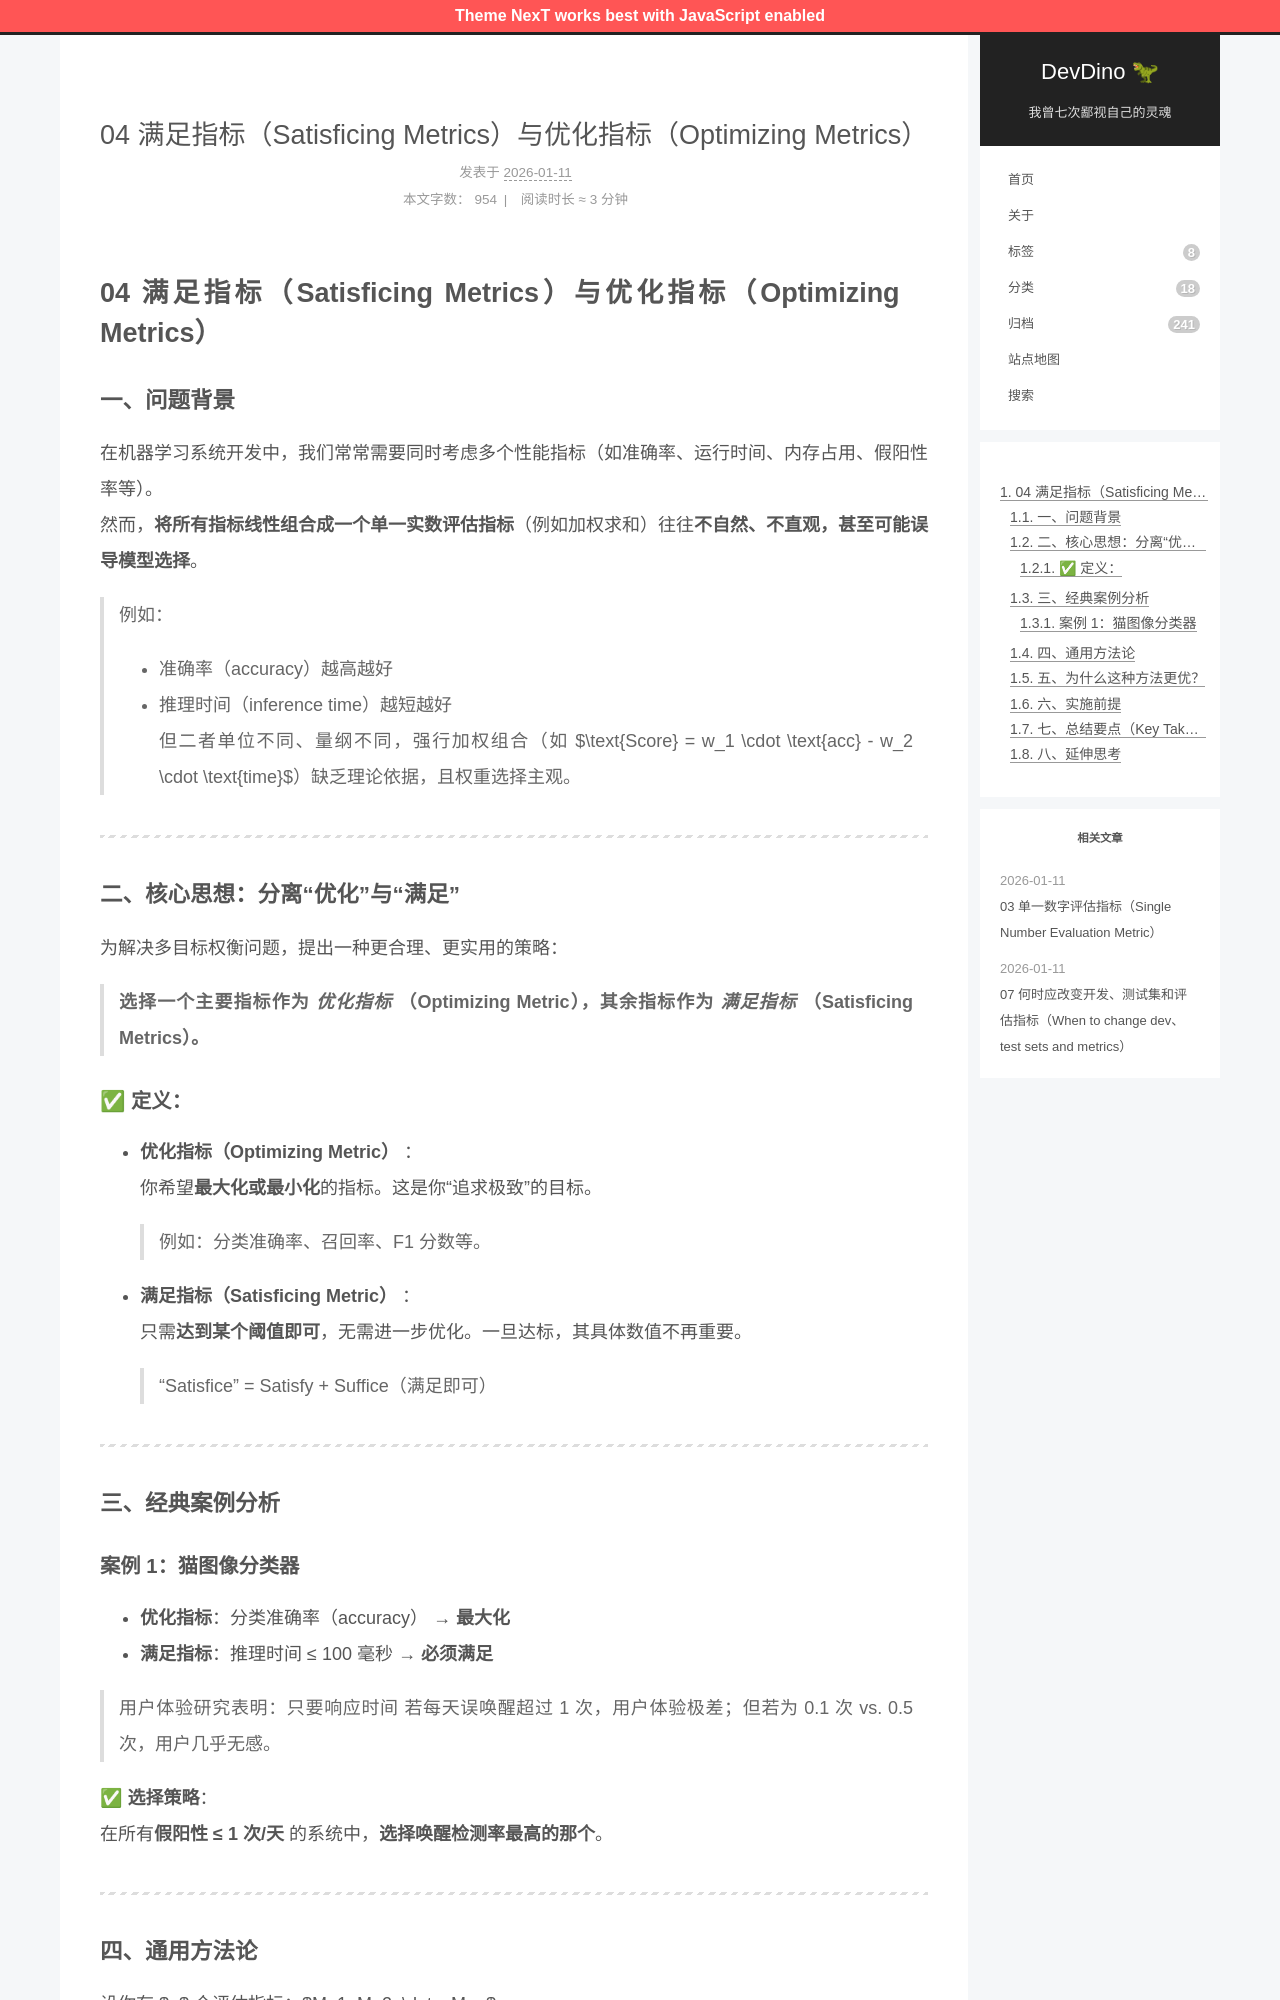

repository: afetmin/blog · page: 机器学习策略1/04 满足指标（Satisficing Metrics）与优化指标（Optimizing Metrics）/index.html · generator: jekyll

---
title: 04 满足指标（Satisficing Metrics）与优化指标（Optimizing Metrics）
date: 2026-01-11T15:09:48Z
lastmod: 2026-01-11T15:10:26Z
categories: 机器学习策略
---

# 04 满足指标（Satisficing Metrics）与优化指标（Optimizing Metrics）

### 一、问题背景

在机器学习系统开发中，我们常常需要同时考虑多个性能指标（如准确率、运行时间、内存占用、假阳性率等）。  
然而，**将所有指标线性组合成一个单一实数评估指标**（例如加权求和）往往**不自然、不直观，甚至可能误导模型选择**。

> 例如：
>
> - 准确率（accuracy）越高越好
> - 推理时间（inference time）越短越好  
>   但二者单位不同、量纲不同，强行加权组合（如 $\text{Score} = w_1 \cdot \text{acc} - w_2 \cdot \text{time}$）缺乏理论依据，且权重选择主观。

---

### 二、核心思想：分离“优化”与“满足”

为解决多目标权衡问题，提出一种更合理、更实用的策略：

> **选择一个主要指标作为** ***优化指标*** **（Optimizing Metric），其余指标作为** ***满足指标*** **（Satisficing Metrics）。**

#### ✅ 定义：

- **优化指标（Optimizing Metric）** ：  
  你希望**最大化或最小化**的指标。这是你“追求极致”的目标。

  > 例如：分类准确率、召回率、F1 分数等。
  >
- **满足指标（Satisficing Metric）** ：  
  只需**达到某个阈值即可**，无需进一步优化。一旦达标，其具体数值不再重要。

  > “Satisfice” = Satisfy + Suffice（满足即可）
  >

---

### 三、经典案例分析
